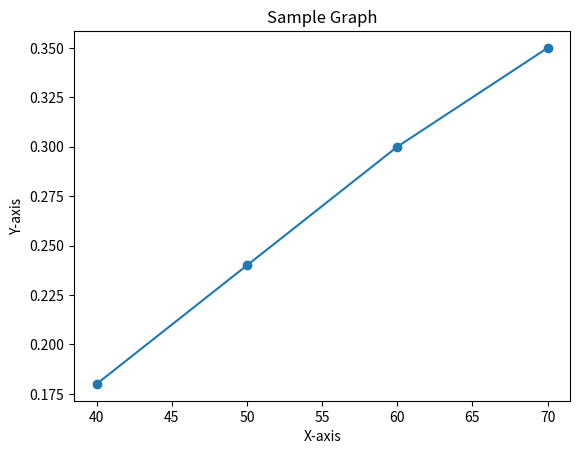

Recreate this plot in Python.
# x=round(123,-2)
# y=str(x)
# z=y[-2]
# print(z)
import matplotlib.pyplot as plt

# Given data
x_values = [40, 50, 60, 70]
y_values = [0.18, 0.24, 0.30, 0.35]

# Create the plot
plt.plot(x_values, y_values, marker='o')

# Add titles and labels
plt.title('Sample Graph')
plt.xlabel('X-axis')
plt.ylabel('Y-axis')

# Show the plot
plt.show()
